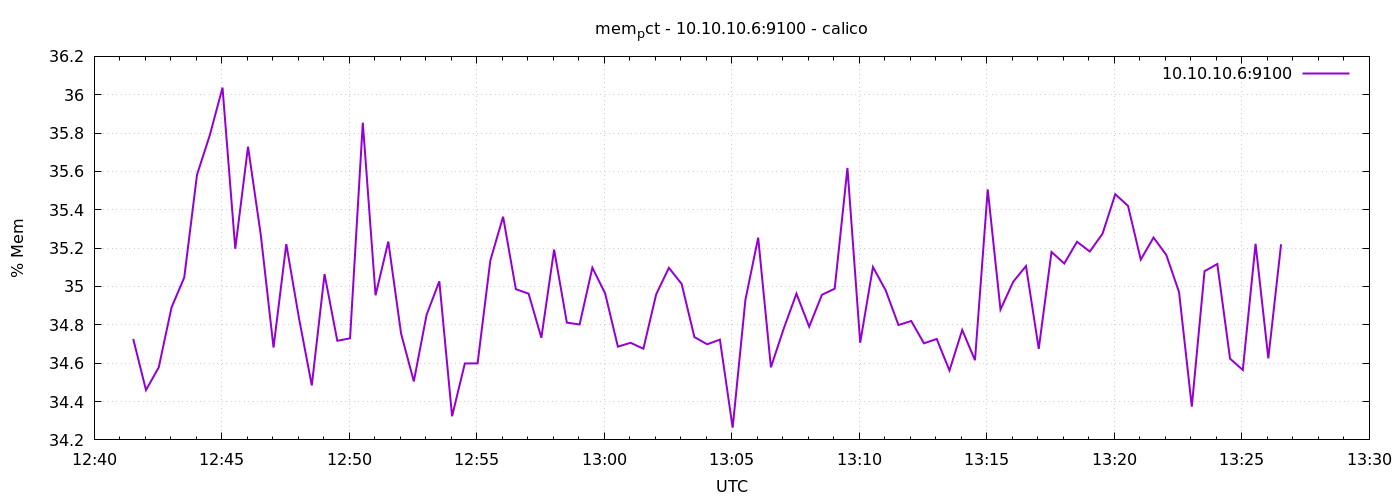

The table this chart was drawn from, first rows:
1776861692	34.726457488566034
1776861722	34.46
1776861752	34.58
1776861782	34.89
1776861812	35.05
1776861842	35.58
1776861872	35.79
1776861902	36.04
1776861932	35.2
1776861962	35.73
1776861992	35.27
1776862022	34.68
1776862052	35.22
1776862082	34.83
1776862112	34.48
1776862142	35.06
1776862172	34.72
1776862202	34.73
1776862232	35.85
1776862262	34.95
1776862292	35.23
1776862322	34.75
1776862352	34.51
1776862382	34.85
1776862412	35.03
1776862442	34.32
1776862472	34.6
1776862502	34.6
1776862532	35.14
1776862562	35.36
1776862592	34.99
1776862622	34.96
1776862652	34.73
1776862682	35.19
1776862712	34.81
1776862742	34.8
1776862772	35.1
1776862802	34.96
1776862832	34.69
1776862862	34.71
1776862892	34.68
1776862922	34.96
1776862952	35.1
1776862982	35.01
1776863012	34.74
1776863042	34.7
1776863072	34.72
1776863102	34.26
1776863132	34.93
1776863162	35.25
1776863192	34.58
1776863222	34.78
1776863252	34.96
1776863282	34.79
1776863312	34.96
1776863342	34.99
1776863372	35.62
1776863402	34.71
1776863432	35.1
1776863462	34.98
1776863492	34.8
... 30 more rows
